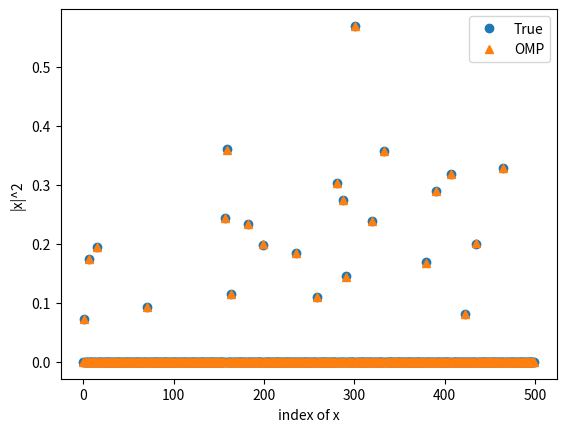

Reproduce this figure in Python.
import matplotlib.pyplot as plt
import numpy as np
import scipy
import time


def main():
    ########################
    # Model : y = Ax + Noise
    # y(N), A(N,M), x(M) (SMV)
    # L : num of nonzero elements
    ########################]

    """
    次回：ループ作って，データ改修
    """

    ########################
    # Generate Model
    ########################
    np.random.seed(seed=0)
    N, M, L = 250, 500, 25
    snr = 20


    pn = 10 ** (-snr / 10)
    A_frame = np.random.randn(N, M) + 1j * np.random.randn(N, M)
    id_nonzero = np.random.randint(0, M - 1, L)
    x = np.zeros(M, dtype=np.complex128)
    x[id_nonzero] = (np.random.randn(L) + 1j * np.random.randn(L)) / np.sqrt(2 * L)
    Noise = (np.random.randn(N) + 1j * np.random.randn(N)) / np.sqrt(2) * pn
    y = A_frame @ x + Noise

    ########################
    # Estimate X
    ########################
    # SOMP
    t1 = time.time()
    x_omp, S = OMP(y, A_frame, L=L)
    t2 = time.time()

    ########################
    # Evaluate NMSE
    ########################
    NMSE_y_omp = 10 * np.log10(NMSE(y, A_frame @ x_omp))
    NMSE_x_omp = 10 * np.log10(NMSE(x, x_omp))
    print(f"(OMP)     NMSE(x) = {NMSE_x_omp} [dB], NMSE(y) = {NMSE_y_omp} [dB], Time = {t2-t1} [s]")

    ########################
    # PLOT (|X| vs index)
    ########################
    plt.plot(np.abs(x), "o", label="True")
    plt.plot(np.abs(x_omp), "^", label="OMP")
    plt.xlabel("index of x")
    plt.ylabel("|x|^2")
    plt.legend()
    plt.show()


def NMSE(X, X_hat):
    return np.sum(np.abs(X - X_hat) ** 2) / np.sum(np.abs(X) ** 2)


def OMP(y, A, L):
    """
    y = Ax
    :param y: measurement (N, 1)
    :param A: measurement matrix (N, M)
    :param e_th: iteration break condition
    :param L: num of nonzero coefficient
    :return:
        S: support (M, 1)
        x: solution (M, 1)
    """

    # param
    N, M = A.shape
    x = np.zeros(M, dtype=complex)
    S = np.zeros(M, dtype=np.uint8)
    r = y.copy()  # residual error
    rr = np.dot(r, np.conj(r))

    # Normalize
    A_res = np.copy(A)
    norm_A_res = np.sqrt(np.sum(np.abs(A_res) ** 2, axis=0))  # column norm  (M)
    A_res = A_res / norm_A_res[None, :]  # normalize

    for l in range(L):
        # print("OMP : iter = ", m)
        # calc metric
        err = rr - np.abs(np.conj(A_res[:, S == 0]).T @ r) ** 2 # (M, 1)

        # update support
        ndx = np.where(S == 0)[0]
        S[ndx[err.argmin()]] = 1

        # update x
        As = A[:, S == 1]
        As_pinv = np.linalg.pinv(As)
        xs = As_pinv @ y

        # update residual error
        r = y - As @ xs
        rr = np.dot(r, np.conj(r))

    x[S == 1] = xs

    return x, S



main()
